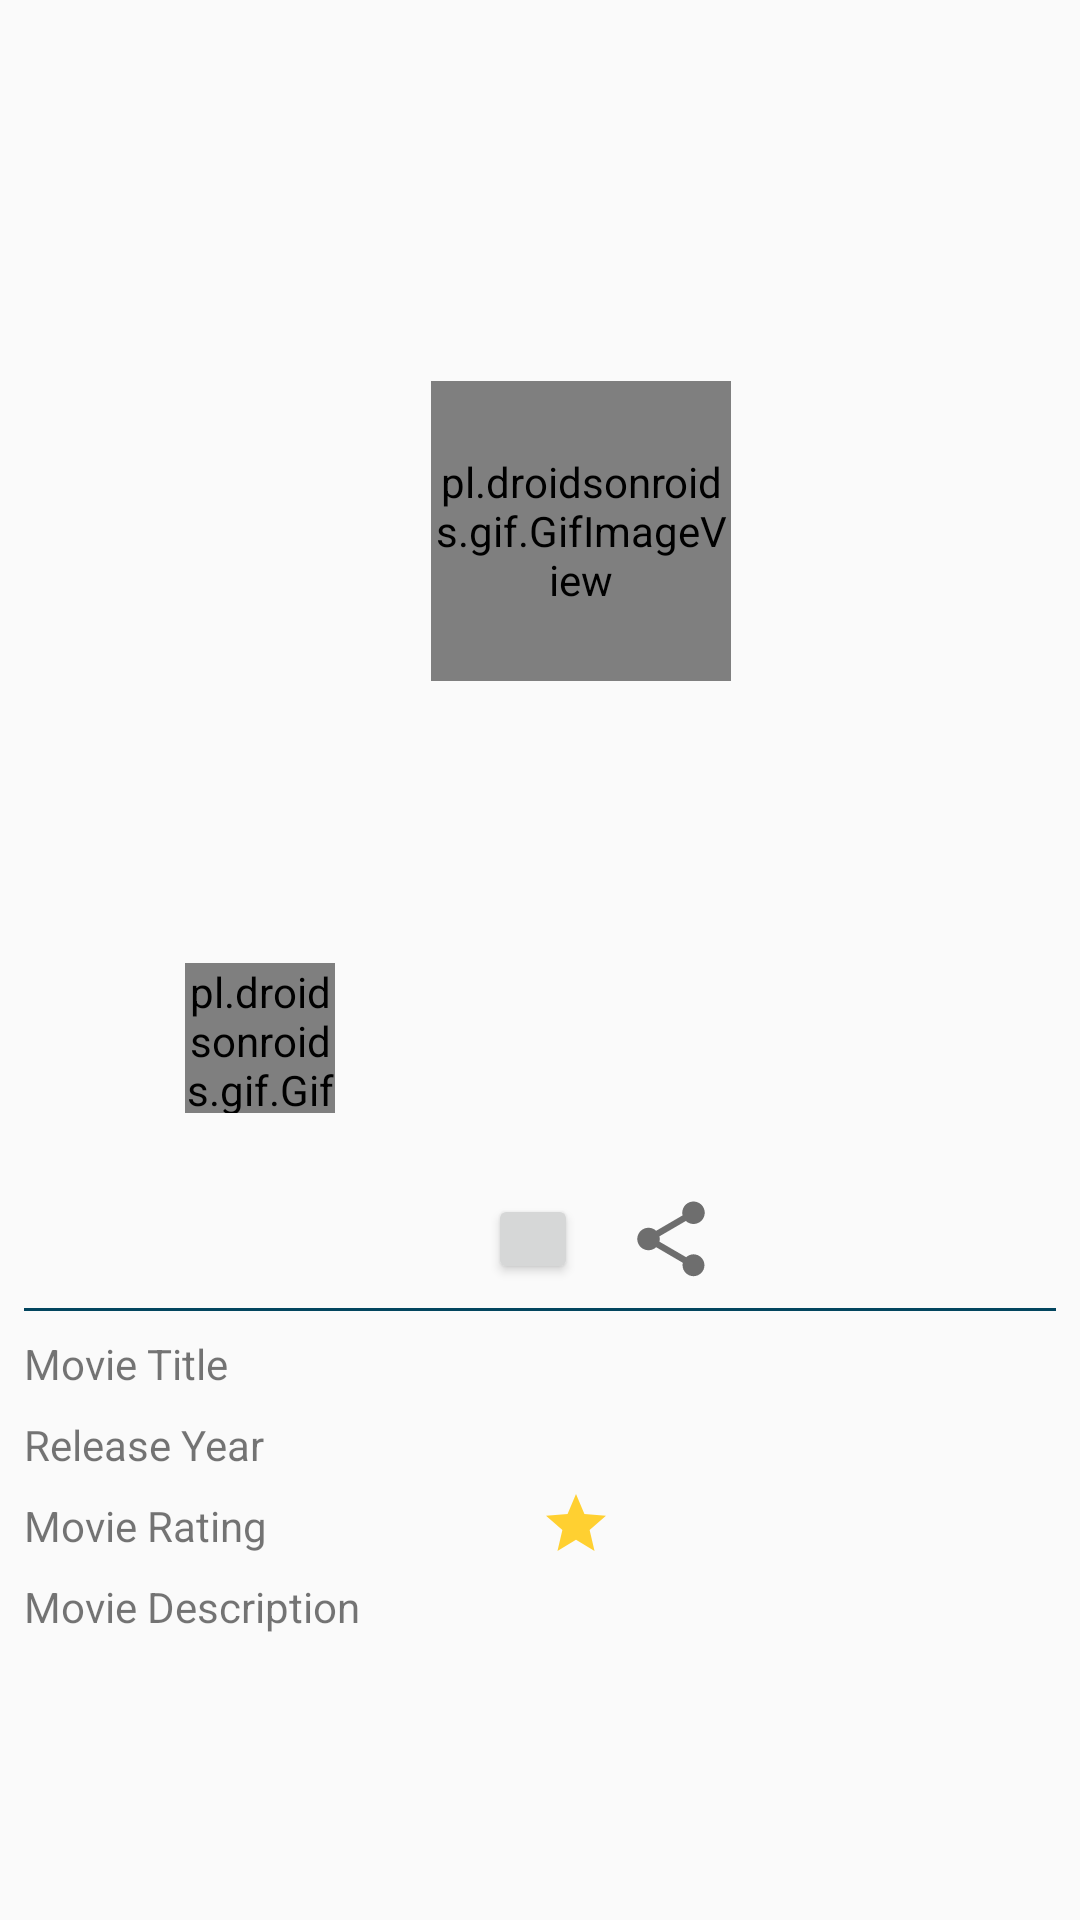

Write the Android layout XML for this screen, with the resource values it uses.
<!-- AndroidManifest.xml: application theme AppTheme -->
<!-- res/layout/activity_detail.xml -->
<?xml version="1.0" encoding="utf-8"?>
    <ScrollView
        xmlns:android="http://schemas.android.com/apk/res/android"
        xmlns:app="http://schemas.android.com/apk/res-auto"
        xmlns:tools="http://schemas.android.com/tools"
        android:layout_width="match_parent"
        android:layout_height="wrap_content"
        app:layout_constraintTop_toBottomOf="@+id/img_photo_detail"
        tools:layout_editor_absoluteX="-32dp">

        <androidx.constraintlayout.widget.ConstraintLayout
            android:id="@+id/layer"
            android:layout_width="match_parent"
            android:layout_height="wrap_content">

            <ImageView
                android:id="@+id/img_photo_bg"
                android:layout_width="417dp"
                android:layout_height="346dp"
                android:layout_alignParentTop="true"
                android:layout_centerHorizontal="true"
                android:layout_marginEnd="8dp"
                android:alpha="0.9"
                android:scaleType="fitXY"
                app:layout_constraintEnd_toEndOf="parent"
                app:layout_constraintHorizontal_bias="0.294"
                app:layout_constraintStart_toStartOf="parent"
                app:layout_constraintTop_toTopOf="parent" />

            <pl.droidsonroids.gif.GifImageView
                android:id="@+id/gifloaddetailbg"
                android:layout_width="100dp"
                android:layout_height="100dp"
                android:layout_centerHorizontal="true"
                android:layout_centerVertical="true"
                android:layout_marginStart="8dp"
                android:layout_marginTop="8dp"
                android:src="@drawable/gif_loading"
                app:layout_constraintBottom_toBottomOf="@+id/img_photo_bg"
                app:layout_constraintEnd_toEndOf="@+id/img_photo_bg"
                app:layout_constraintStart_toStartOf="@+id/img_photo_bg"
                app:layout_constraintTop_toTopOf="@+id/img_photo_bg" />

            <ImageView
                android:id="@+id/img_photo_detail"
                android:layout_width="120dp"
                android:layout_height="180dp"
                android:layout_alignParentTop="true"
                android:layout_centerHorizontal="true"
                android:layout_marginStart="8dp"
                android:layout_marginEnd="8dp"
                android:layout_marginBottom="8dp"
                android:scaleType="fitXY"
                app:layout_constraintBottom_toBottomOf="@+id/img_photo_bg"
                app:layout_constraintEnd_toEndOf="parent"
                app:layout_constraintHorizontal_bias="0.083"
                app:layout_constraintStart_toStartOf="parent"
                app:layout_constraintTop_toBottomOf="@+id/img_photo_bg" />

            <pl.droidsonroids.gif.GifImageView
                android:id="@+id/gifloaddetail"
                android:layout_width="50dp"
                android:layout_height="50dp"
                android:layout_centerHorizontal="true"
                android:layout_centerVertical="true"
                android:src="@drawable/gif_loading"
                app:layout_constraintBottom_toBottomOf="@+id/img_photo_detail"
                app:layout_constraintEnd_toEndOf="@+id/img_photo_detail"
                app:layout_constraintStart_toStartOf="@+id/img_photo_detail"
                app:layout_constraintTop_toTopOf="@+id/img_photo_detail" />

            <View
                android:id="@+id/divider"
                style="@style/Divider.Horizontal"
                android:layout_marginTop="@dimen/activity_vertical_margin"
                android:layout_marginStart="8dp"
                android:layout_marginEnd="8dp"
                app:layout_constraintEnd_toEndOf="parent"
                app:layout_constraintStart_toStartOf="parent"
                app:layout_constraintTop_toBottomOf="@+id/img_photo_detail" />

            

            <TextView
                android:id="@+id/textView2"
                android:layout_width="0dp"
                android:layout_height="wrap_content"
                android:layout_marginStart="8dp"
                android:layout_marginTop="8dp"
                android:layout_weight="1"
                android:text="@string/content_movie_name"
                app:layout_constraintEnd_toStartOf="@+id/txt_name"
                app:layout_constraintHorizontal_bias="0.5"
                app:layout_constraintStart_toStartOf="parent"
                app:layout_constraintTop_toBottomOf="@+id/divider" />

            <TextView
                android:id="@+id/txt_name"
                android:layout_width="0dp"
                android:layout_height="wrap_content"
                android:layout_marginStart="8dp"
                android:layout_marginTop="8dp"
                android:layout_marginEnd="8dp"
                android:layout_weight="1"
                app:layout_constraintEnd_toEndOf="parent"
                app:layout_constraintHorizontal_bias="0.5"
                app:layout_constraintStart_toEndOf="@+id/textView2"
                app:layout_constraintTop_toBottomOf="@+id/divider"
                tools:text="@tools:sample/first_names" />

            

            <TextView
                android:id="@+id/textView"
                android:layout_width="0dp"
                android:layout_height="wrap_content"
                android:layout_marginStart="8dp"
                android:layout_marginTop="8dp"
                android:layout_weight="1"
                android:text="@string/content_movie_year"
                app:layout_constraintEnd_toStartOf="@+id/txt_year"
                app:layout_constraintHorizontal_bias="0.5"
                app:layout_constraintStart_toStartOf="parent"
                app:layout_constraintTop_toBottomOf="@+id/txt_name" />

            <TextView
                android:id="@+id/txt_year"
                android:layout_width="0dp"
                android:layout_height="wrap_content"
                android:layout_marginStart="8dp"
                android:layout_marginTop="8dp"
                android:layout_marginEnd="8dp"
                android:layout_weight="1"
                app:layout_constraintEnd_toEndOf="parent"
                app:layout_constraintHorizontal_bias="0.5"
                app:layout_constraintStart_toEndOf="@+id/textView"
                app:layout_constraintTop_toBottomOf="@+id/txt_name"
                tools:text="@tools:sample/date/day_of_week" />

            

            <TextView
                android:id="@+id/textView3"
                android:layout_width="0dp"
                android:layout_height="wrap_content"
                android:layout_gravity="center_vertical"
                android:layout_marginStart="8dp"
                android:layout_marginTop="8dp"
                android:layout_weight="1"
                android:text="@string/content_movie_rating"
                app:layout_constraintStart_toStartOf="parent"
                app:layout_constraintTop_toBottomOf="@+id/textView" />

            <TextView
                android:id="@+id/textView5"
                android:layout_width="wrap_content"
                android:layout_height="wrap_content"
                android:layout_marginStart="4dp"
                android:layout_marginTop="5dp"
                android:background="@drawable/ic_star"
                app:layout_constraintStart_toEndOf="@+id/textView"
                app:layout_constraintTop_toBottomOf="@+id/txt_year" />

            <TextView
                android:id="@+id/txt_rating"
                android:layout_width="wrap_content"
                android:layout_height="wrap_content"
                android:layout_gravity="center_vertical"
                android:layout_marginTop="8dp"
                app:layout_constraintStart_toEndOf="@+id/textView5"
                app:layout_constraintTop_toBottomOf="@+id/txt_year"
                tools:text="@tools:sample/lorem" />

            

            <TextView
                android:id="@+id/textView4"
                android:layout_width="0dp"
                android:layout_height="wrap_content"
                android:layout_marginStart="8dp"
                android:layout_marginTop="8dp"
                android:layout_weight="1"
                android:text="@string/content_movie_description"
                app:layout_constraintStart_toStartOf="parent"
                app:layout_constraintTop_toBottomOf="@+id/textView3" />

            <TextView
                android:id="@+id/txt_description"
                android:layout_width="0dp"
                android:layout_height="wrap_content"
                android:layout_marginStart="8dp"
                android:layout_marginTop="4dp"
                android:layout_marginEnd="8dp"
                android:paddingBottom="8dp"
                android:layout_weight="1"
                app:layout_constraintEnd_toEndOf="parent"
                app:layout_constraintStart_toStartOf="parent"
                app:layout_constraintTop_toBottomOf="@+id/textView4"
                tools:text="@tools:sample/lorem/random" />

            <Button
                android:id="@+id/btnFavorite"
                android:layout_width="30dp"
                android:layout_height="30dp"
                android:layout_marginStart="16dp"
                android:layout_marginBottom="8dp"
                android:paddingHorizontal="8dp"
                android:textColor="@android:color/white"
                app:layout_constraintBottom_toBottomOf="@+id/img_photo_detail"
                app:layout_constraintStart_toEndOf="@+id/img_photo_detail" />

            <Button
                android:id="@+id/btnShare"
                android:layout_width="30dp"
                android:layout_height="30dp"
                android:layout_marginStart="16dp"
                android:layout_marginBottom="8dp"
                android:textColor="@android:color/white"
                android:background="@drawable/btn_share"
                app:layout_constraintBottom_toBottomOf="@+id/img_photo_detail"
                app:layout_constraintStart_toEndOf="@+id/btnFavorite" />

            <Button
                android:id="@+id/btnRemove"
                android:layout_width="30dp"
                android:layout_height="30dp"
                android:layout_marginStart="16dp"
                android:layout_marginBottom="8dp"
                android:background="@drawable/btn_delete"
                app:layout_constraintBottom_toBottomOf="@+id/img_photo_detail"
                app:layout_constraintStart_toEndOf="@+id/btnShare" />

        </androidx.constraintlayout.widget.ConstraintLayout>

    </ScrollView>
<!-- resources referenced by this layout -->
<resources>
  <!-- drawable btn_delete (drawable) -->
  <ripple xmlns:android="http://schemas.android.com/apk/res/android"
      android:color="@android:color/holo_green_dark">
      <item android:id="@android:id/mask">
          <shape android:shape="oval" >
              <solid android:color="@android:color/transparent" />
          </shape>
      </item>
      <item android:drawable="@drawable/ic_delete" />
  </ripple>
  <!-- drawable btn_share (drawable) -->
  <ripple xmlns:android="http://schemas.android.com/apk/res/android"
      android:color="@android:color/holo_green_dark">
      <item android:id="@android:id/mask">
          <shape android:shape="oval" >
              <solid android:color="@android:color/transparent" />
          </shape>
      </item>
      <item android:drawable="@drawable/ic_share" />
  </ripple>
  <!-- drawable gif_loading: gif bitmap (drawable, 67059 bytes) -->
  <!-- drawable ic_star (drawable-v24) -->
  <vector android:height="24dp" android:tint="#FFD031"
      android:viewportHeight="24.0" android:viewportWidth="24.0"
      android:width="24dp" xmlns:android="http://schemas.android.com/apk/res/android">
      <path android:fillColor="#FF000000" android:pathData="M12,17.27L18.18,21l-1.64,-7.03L22,9.24l-7.19,-0.61L12,2 9.19,8.63 2,9.24l5.46,4.73L5.82,21z"/>
  </vector>
  <string name="content_movie_description">Movie Description</string>
  <string name="content_movie_name">Movie Title</string>
  <string name="content_movie_rating">Movie Rating</string>
  <string name="content_movie_year">Release Year</string>
  <style name="Divider.Horizontal" parent="Divider">
          <item name="android:layout_width">match_parent</item>
          <item name="android:layout_height">1dp</item>
  
      </style>
  <style name="AppTheme" parent="Theme.AppCompat.Light.DarkActionBar">
          
          <item name="colorPrimary">@color/colorPrimary</item>
          <item name="colorPrimaryDark">@color/colorPrimaryDark</item>
          <item name="colorAccent">@color/colorAccent</item>
      </style>
  <!-- drawable ic_share (drawable) -->
  <vector android:height="24dp" android:tint="#6E6E6E"
      android:viewportHeight="24.0" android:viewportWidth="24.0"
      android:width="24dp" xmlns:android="http://schemas.android.com/apk/res/android">
      <path android:fillColor="#FF000000" android:pathData="M18,16.08c-0.76,0 -1.44,0.3 -1.96,0.77L8.91,12.7c0.05,-0.23 0.09,-0.46 0.09,-0.7s-0.04,-0.47 -0.09,-0.7l7.05,-4.11c0.54,0.5 1.25,0.81 2.04,0.81 1.66,0 3,-1.34 3,-3s-1.34,-3 -3,-3 -3,1.34 -3,3c0,0.24 0.04,0.47 0.09,0.7L8.04,9.81C7.5,9.31 6.79,9 6,9c-1.66,0 -3,1.34 -3,3s1.34,3 3,3c0.79,0 1.5,-0.31 2.04,-0.81l7.12,4.16c-0.05,0.21 -0.08,0.43 -0.08,0.65 0,1.61 1.31,2.92 2.92,2.92 1.61,0 2.92,-1.31 2.92,-2.92s-1.31,-2.92 -2.92,-2.92z"/>
  </vector>
  <style name="Divider">
          <item name="android:background">@color/colorPrimary</item>
      </style>
  <color name="colorPrimary">#02455E</color>
  <color name="colorPrimaryDark">#09192B</color>
  <color name="colorAccent">#0097A7</color>
</resources>
